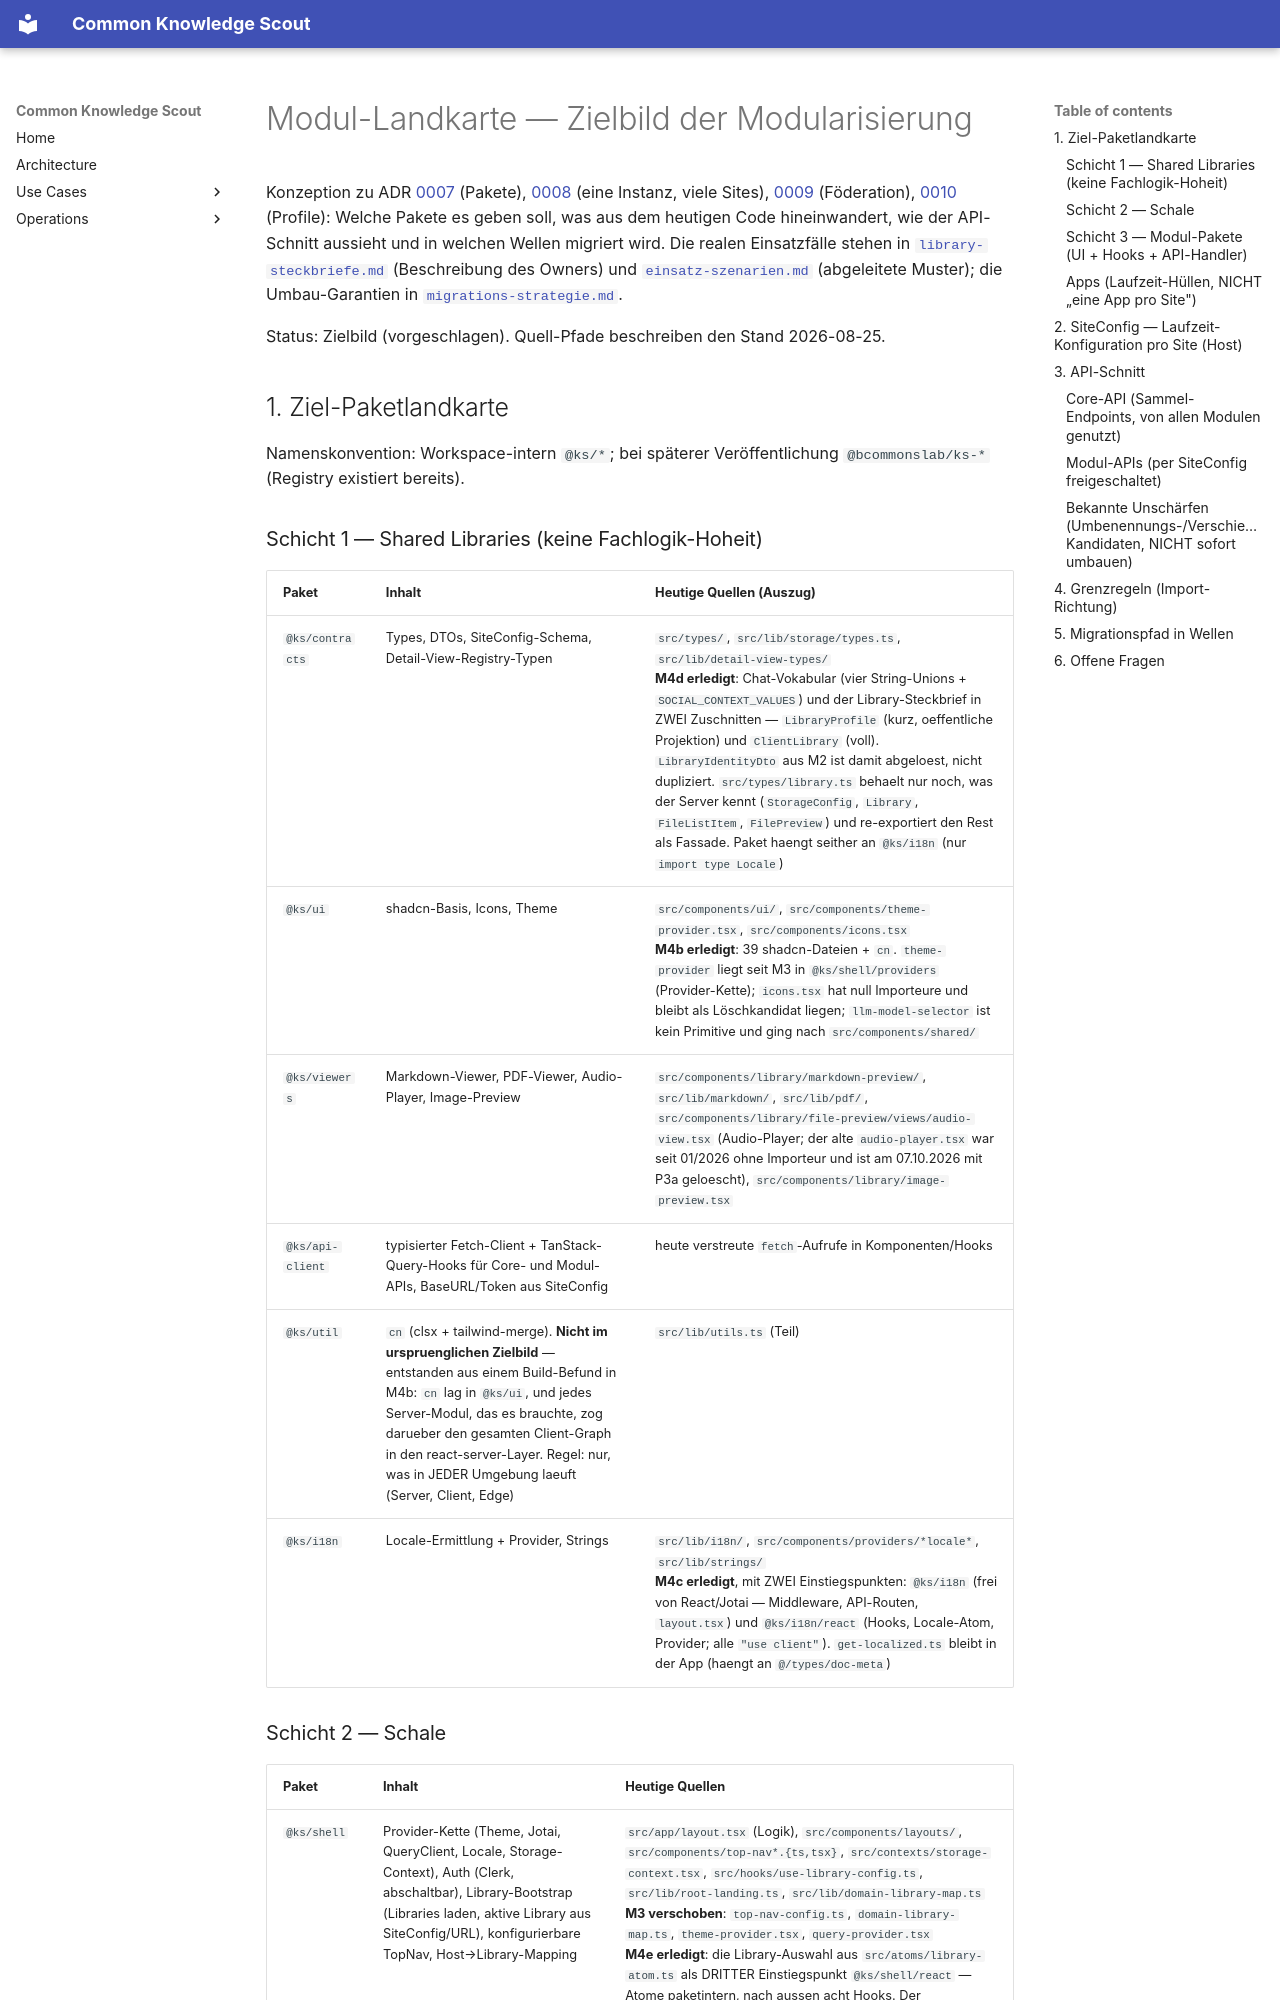

repository: bCommonsLAB/CommonKnowledgeScout · page: architecture/modul-landkarte.html · generator: mkdocs

# Modul-Landkarte — Zielbild der Modularisierung

Konzeption zu ADR [0007](../adr/0007-modularisierung-monorepo-schale-module.md)
(Pakete), [0008](../adr/0008-deployment-ziele.md) (eine Instanz, viele Sites),
[0009](../adr/0009-library-foederation.md) (Föderation),
[0010](../adr/0010-retrieval-profile.md) (Profile): Welche Pakete es geben
soll, was aus dem heutigen Code hineinwandert, wie der API-Schnitt aussieht
und in welchen Wellen migriert wird. Die realen Einsatzfälle stehen in
[`library-steckbriefe.md`](library-steckbriefe.md) (Beschreibung des Owners)
und [`einsatz-szenarien.md`](einsatz-szenarien.md) (abgeleitete Muster);
die Umbau-Garantien in [`migrations-strategie.md`](migrations-strategie.md).

Status: Zielbild (vorgeschlagen). Quell-Pfade beschreiben den Stand 2026-08-25.

## 1. Ziel-Paketlandkarte

Namenskonvention: Workspace-intern `@ks/*`; bei späterer Veröffentlichung
`@bcommonslab/ks-*` (Registry existiert bereits).

### Schicht 1 — Shared Libraries (keine Fachlogik-Hoheit)

| Paket | Inhalt | Heutige Quellen (Auszug) |
|---|---|---|
| `@ks/contracts` | Types, DTOs, SiteConfig-Schema, Detail-View-Registry-Typen | `src/types/`, `src/lib/storage/types.ts`, `src/lib/detail-view-types/`<br>**M4d erledigt**: Chat-Vokabular (vier String-Unions + `SOCIAL_CONTEXT_VALUES`) und der Library-Steckbrief in ZWEI Zuschnitten — `LibraryProfile` (kurz, oeffentliche Projektion) und `ClientLibrary` (voll). `LibraryIdentityDto` aus M2 ist damit abgeloest, nicht dupliziert. `src/types/library.ts` behaelt nur noch, was der Server kennt (`StorageConfig`, `Library`, `FileListItem`, `FilePreview`) und re-exportiert den Rest als Fassade. Paket haengt seither an `@ks/i18n` (nur `import type Locale`) |
| `@ks/ui` | shadcn-Basis, Icons, Theme | `src/components/ui/`, `src/components/theme-provider.tsx`, `src/components/icons.tsx`<br>**M4b erledigt**: 39 shadcn-Dateien + `cn`. `theme-provider` liegt seit M3 in `@ks/shell/providers` (Provider-Kette); `icons.tsx` hat null Importeure und bleibt als Löschkandidat liegen; `llm-model-selector` ist kein Primitive und ging nach `src/components/shared/` |
| `@ks/viewers` | Markdown-Viewer, PDF-Viewer, Audio-Player, Image-Preview | `src/components/library/markdown-preview/`, `src/lib/markdown/`, `src/lib/pdf/`, `src/components/library/file-preview/views/audio-view.tsx` (Audio-Player; der alte `audio-player.tsx` war seit 01/2026 ohne Importeur und ist am 07.10.2026 mit P3a geloescht), `src/components/library/image-preview.tsx` |
| `@ks/api-client` | typisierter Fetch-Client + TanStack-Query-Hooks für Core- und Modul-APIs, BaseURL/Token aus SiteConfig | heute verstreute `fetch`-Aufrufe in Komponenten/Hooks |
| `@ks/util` | `cn` (clsx + tailwind-merge). **Nicht im urspruenglichen Zielbild** — entstanden aus einem Build-Befund in M4b: `cn` lag in `@ks/ui`, und jedes Server-Modul, das es brauchte, zog darueber den gesamten Client-Graph in den react-server-Layer. Regel: nur, was in JEDER Umgebung laeuft (Server, Client, Edge) | `src/lib/utils.ts` (Teil) |
| `@ks/i18n` | Locale-Ermittlung + Provider, Strings | `src/lib/i18n/`, `src/components/providers/*locale*`, `src/lib/strings/`<br>**M4c erledigt**, mit ZWEI Einstiegspunkten: `@ks/i18n` (frei von React/Jotai — Middleware, API-Routen, `layout.tsx`) und `@ks/i18n/react` (Hooks, Locale-Atom, Provider; alle `"use client"`). `get-localized.ts` bleibt in der App (haengt an `@/types/doc-meta`) |
